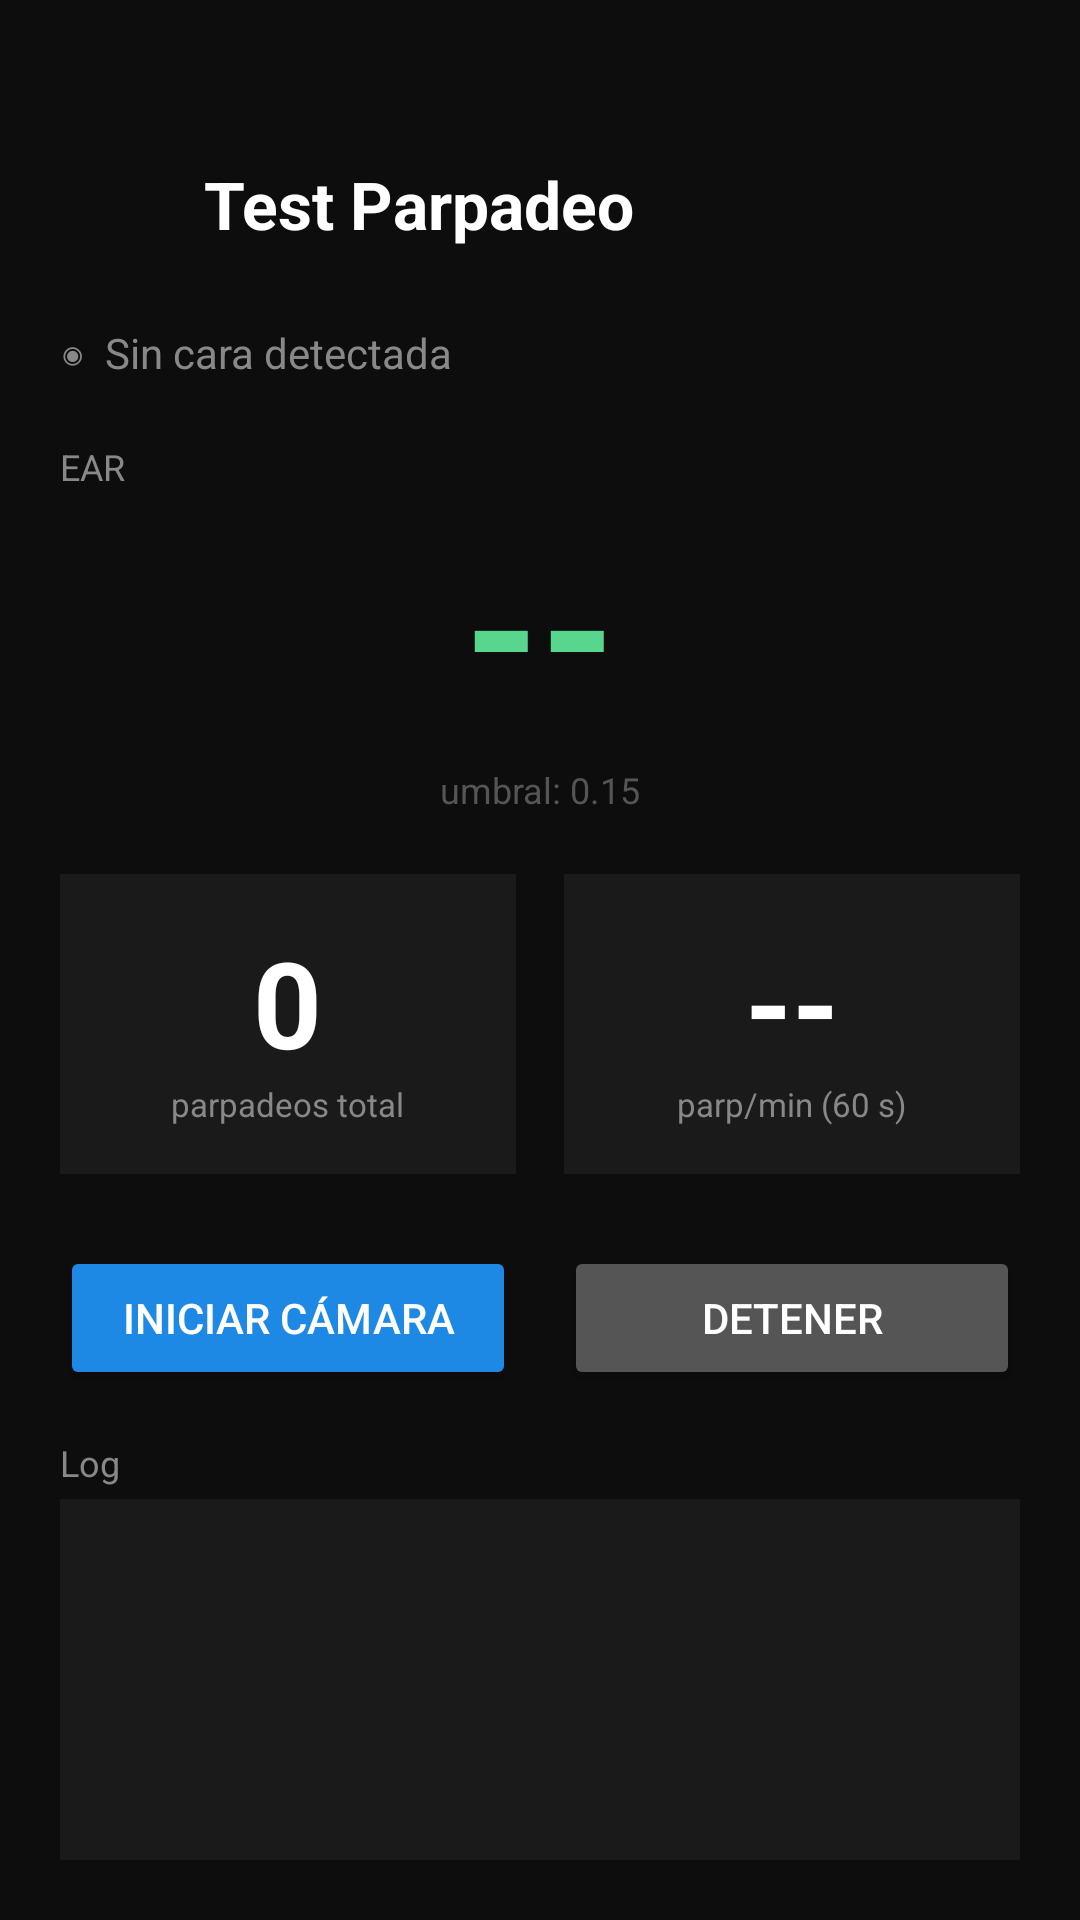

Reconstruct the res/layout file that produces this screen, plus the resources it refers to.
<!-- AndroidManifest.xml: application theme Theme.DopaminCheker -->
<!-- res/layout/activity_blink_test.xml -->
<?xml version="1.0" encoding="utf-8"?>
<LinearLayout xmlns:android="http://schemas.android.com/apk/res/android"
    android:layout_width="match_parent"
    android:layout_height="match_parent"
    android:orientation="vertical"
    android:background="#0D0D0D"
    android:paddingTop="48dp"
    android:paddingHorizontal="20dp"
    android:paddingBottom="20dp">

    
    <LinearLayout
        android:layout_width="match_parent"
        android:layout_height="wrap_content"
        android:orientation="horizontal"
        android:gravity="center_vertical"
        android:layout_marginBottom="20dp">

        <ImageButton
            android:id="@+id/btnBack"
            android:layout_width="40dp"
            android:layout_height="40dp"
            android:src="@drawable/ic_back"
            android:background="?attr/selectableItemBackgroundBorderless"
            android:tint="#FFFFFF"
            android:contentDescription="Volver"/>

        <TextView
            android:layout_width="0dp"
            android:layout_height="wrap_content"
            android:layout_weight="1"
            android:layout_marginStart="8dp"
            android:text="Test Parpadeo"
            android:textColor="#FFFFFF"
            android:textSize="22sp"
            android:textStyle="bold"/>

    </LinearLayout>

    
    <TextView
        android:id="@+id/tvFaceStatus"
        android:layout_width="match_parent"
        android:layout_height="wrap_content"
        android:text="◉  Sin cara detectada"
        android:textColor="#888888"
        android:textSize="14sp"
        android:layout_marginBottom="20dp"/>

    
    <TextView
        android:layout_width="wrap_content"
        android:layout_height="wrap_content"
        android:text="EAR"
        android:textColor="#888888"
        android:textSize="12sp"
        android:layout_marginBottom="2dp"/>

    <TextView
        android:id="@+id/tvEar"
        android:layout_width="match_parent"
        android:layout_height="wrap_content"
        android:text="--"
        android:textColor="#58D68D"
        android:textSize="64sp"
        android:textStyle="bold"
        android:gravity="center"
        android:layout_marginBottom="4dp"/>

    <TextView
        android:id="@+id/tvEyeState"
        android:layout_width="match_parent"
        android:layout_height="wrap_content"
        android:text="umbral: 0.15"
        android:textColor="#555555"
        android:textSize="12sp"
        android:gravity="center"
        android:layout_marginBottom="20dp"/>

    
    <LinearLayout
        android:layout_width="match_parent"
        android:layout_height="wrap_content"
        android:orientation="horizontal"
        android:layout_marginBottom="24dp">

        <LinearLayout
            android:layout_width="0dp"
            android:layout_height="wrap_content"
            android:layout_weight="1"
            android:orientation="vertical"
            android:gravity="center"
            android:background="#1A1A1A"
            android:padding="16dp"
            android:layout_marginEnd="8dp">

            <TextView
                android:id="@+id/tvBlinkCount"
                android:layout_width="wrap_content"
                android:layout_height="wrap_content"
                android:text="0"
                android:textColor="#FFFFFF"
                android:textSize="40sp"
                android:textStyle="bold"/>

            <TextView
                android:layout_width="wrap_content"
                android:layout_height="wrap_content"
                android:text="parpadeos total"
                android:textColor="#888888"
                android:textSize="11sp"/>
        </LinearLayout>

        <LinearLayout
            android:layout_width="0dp"
            android:layout_height="wrap_content"
            android:layout_weight="1"
            android:orientation="vertical"
            android:gravity="center"
            android:background="#1A1A1A"
            android:padding="16dp"
            android:layout_marginStart="8dp">

            <TextView
                android:id="@+id/tvBpm"
                android:layout_width="wrap_content"
                android:layout_height="wrap_content"
                android:text="--"
                android:textColor="#FFFFFF"
                android:textSize="40sp"
                android:textStyle="bold"/>

            <TextView
                android:layout_width="wrap_content"
                android:layout_height="wrap_content"
                android:text="parp/min (60 s)"
                android:textColor="#888888"
                android:textSize="11sp"/>
        </LinearLayout>
    </LinearLayout>

    
    <LinearLayout
        android:layout_width="match_parent"
        android:layout_height="wrap_content"
        android:orientation="horizontal"
        android:layout_marginBottom="16dp">

        <Button
            android:id="@+id/btnStartBlink"
            android:layout_width="0dp"
            android:layout_height="wrap_content"
            android:layout_weight="1"
            android:layout_marginEnd="8dp"
            android:text="Iniciar cámara"
            android:backgroundTint="#1E88E5"/>

        <Button
            android:id="@+id/btnStopBlink"
            android:layout_width="0dp"
            android:layout_height="wrap_content"
            android:layout_weight="1"
            android:layout_marginStart="8dp"
            android:text="Detener"
            android:backgroundTint="#555555"/>
    </LinearLayout>

    
    <TextView
        android:layout_width="wrap_content"
        android:layout_height="wrap_content"
        android:text="Log"
        android:textColor="#888888"
        android:textSize="12sp"
        android:layout_marginBottom="4dp"/>

    <ScrollView
        android:id="@+id/scrollLog"
        android:layout_width="match_parent"
        android:layout_height="0dp"
        android:layout_weight="1"
        android:background="#1A1A1A">

        <TextView
            android:id="@+id/tvLog"
            android:layout_width="match_parent"
            android:layout_height="wrap_content"
            android:textColor="#AAAAAA"
            android:textSize="11sp"
            android:fontFamily="monospace"
            android:padding="8dp"/>
    </ScrollView>

</LinearLayout>
<!-- resources referenced by this layout -->
<resources>
  <style name="Theme.DopaminCheker" parent="Theme.AppCompat.NoActionBar">
          <item name="android:windowBackground">@color/colorBackground</item>
          <item name="android:statusBarColor">@android:color/transparent</item>
          <item name="android:navigationBarColor">@color/colorBackground</item>
          <item name="android:windowActivityTransitions">true</item>
          <item name="android:windowEnterTransition">@android:transition/fade</item>
          <item name="android:windowExitTransition">@android:transition/fade</item>
          <item name="colorAccent">@color/colorAccent</item>
          <item name="colorPrimary">@color/colorBackground</item>
          <item name="colorPrimaryDark">@color/colorBackground</item>
      </style>
  <color name="colorBackground">#0A0A0F</color>
  <color name="colorAccent">#58D68D</color>
</resources>
